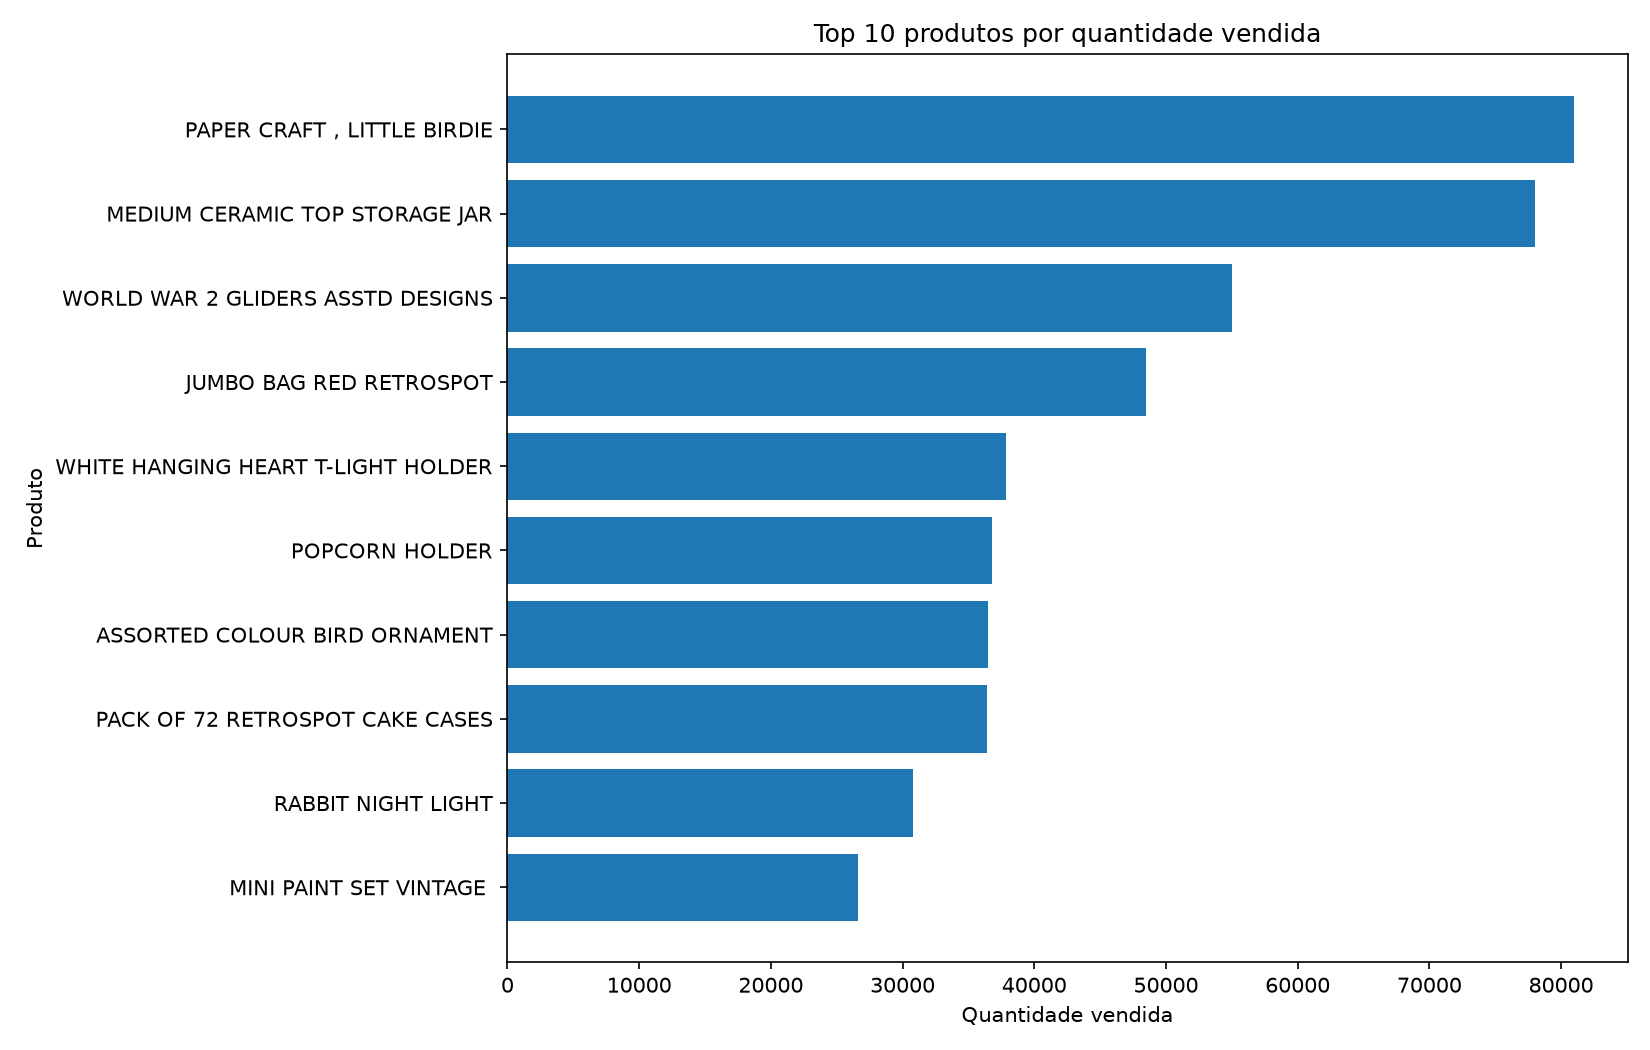

Values plotted in this chart, from the file beside it:
description, quantity
PAPER CRAFT , LITTLE BIRDIE, 80995
MEDIUM CERAMIC TOP STORAGE JAR, 78033
WORLD WAR 2 GLIDERS ASSTD DESIGNS, 55047
JUMBO BAG RED RETROSPOT, 48474
WHITE HANGING HEART T-LIGHT HOLDER, 37891
POPCORN HOLDER, 36761
ASSORTED COLOUR BIRD ORNAMENT, 36461
PACK OF 72 RETROSPOT CAKE CASES, 36419
RABBIT NIGHT LIGHT, 30788
MINI PAINT SET VINTAGE, 26633
PACK OF 12 LONDON TISSUES, 26135
PACK OF 60 PINK PAISLEY CAKE CASES, 24854
VICTORIAN GLASS HANGING T-LIGHT, 24304
ASSORTED COLOURS SILK FAN, 23826
BROCADE RING PURSE, 23056
RED  HARMONICA IN BOX, 21933
JUMBO BAG PINK POLKADOT, 21465
SMALL POPCORN HOLDER, 20160
PAPER CHAIN KIT 50'S CHRISTMAS, 19355
LUNCH BAG RED RETROSPOT, 19353
PARTY BUNTING, 18295
60 TEATIME FAIRY CAKE CASES, 18214
CHARLOTTE BAG SUKI DESIGN, 18152
HEART OF WICKER SMALL, 17971
RED RETROSPOT CHARLOTTE BAG, 17765
JUMBO BAG STRAWBERRY, 17319
COLOUR GLASS T-LIGHT HOLDER HANGING, 16449
JAM MAKING SET PRINTED, 16412
GROW A FLYTRAP OR SUNFLOWER IN TIN, 16244
60 CAKE CASES VINTAGE CHRISTMAS, 16055
PACK OF 72 SKULL CAKE CASES, 15176
PLACE SETTING WHITE HEART, 15150
JUMBO BAG APPLES, 14920
ANTIQUE SILVER T-LIGHT GLASS, 14688
VINTAGE SNAP CARDS, 14528
SPACEBOY LUNCH BOX, 14260
RED TOADSTOOL LED NIGHT LIGHT, 14009
JUMBO  BAG BAROQUE BLACK WHITE, 13922
GIRLS ALPHABET IRON ON PATCHES, 13882
REGENCY CAKESTAND 3 TIER, 13879
JUMBO STORAGE BAG SUKI, 13654
JUMBO BAG ALPHABET, 13379
72 SWEETHEART FAIRY CAKE CASES, 13360
SMALL CHINESE STYLE SCISSOR, 13328
WOODLAND CHARLOTTE BAG, 13308
SET/20 RED RETROSPOT PAPER NAPKINS, 13210
DISCO BALL CHRISTMAS DECORATION, 12979
SET OF 4 PANTRY JELLY MOULDS, 12672
JUMBO SHOPPER VINTAGE RED PAISLEY, 12602
HOMEMADE JAM SCENTED CANDLES, 12532
HANGING HEART JAR T-LIGHT HOLDER, 12512
TRAVEL CARD WALLET KEEP CALM, 12490
PACK OF 60 DINOSAUR CAKE CASES, 12340
PLEASE ONE PERSON METAL SIGN, 12305
LUNCH BAG  BLACK SKULL., 12240
LUNCH BAG APPLE DESIGN, 12183
SET OF 60 PANTRY DESIGN CAKE CASES, 12063
BUBBLEGUM RING ASSORTED, 12050
LUNCH BAG CARS BLUE, 11817
DOLLY GIRL LUNCH BOX, 11793
... 3,966 more rows
